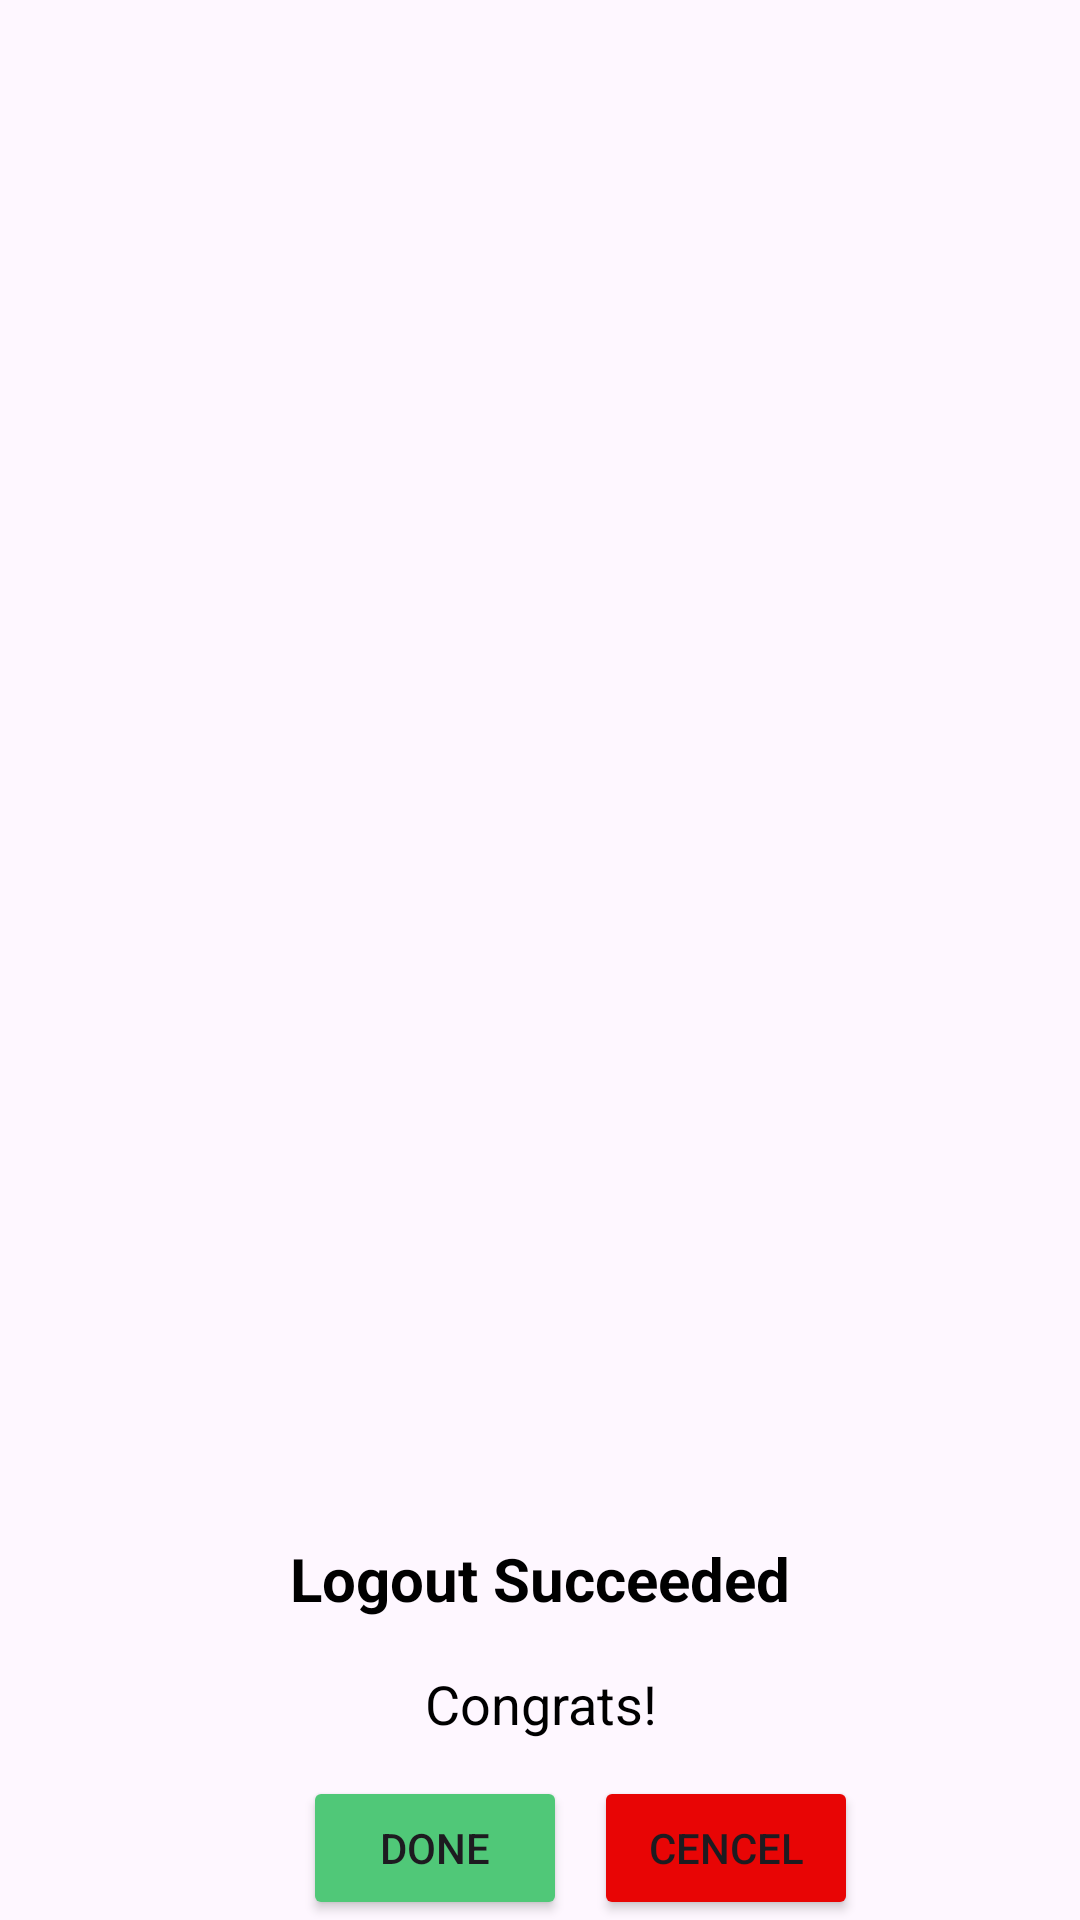

Layout XML and referenced resources for this Android screen:
<!-- AndroidManifest.xml: application theme Theme.FitnessApp -->
<!-- res/layout/success_dialog.xml -->
<?xml version="1.0" encoding="utf-8"?>
<androidx.constraintlayout.widget.ConstraintLayout xmlns:android="http://schemas.android.com/apk/res/android"
    xmlns:app="http://schemas.android.com/apk/res-auto"
    xmlns:tools="http://schemas.android.com/tools"
    android:id="@+id/successConstraintLayout"
    android:layout_width="300dp"
    android:layout_height="wrap_content">
    
    <androidx.constraintlayout.widget.ConstraintLayout
        android:layout_width="300dp"
        android:layout_height="wrap_content"
        android:id="@+id/LayoutDialog"
        android:background="@drawable/custom_bkg"
        app:layout_constraintStart_toStartOf="parent"
        app:layout_constraintEnd_toEndOf="parent"
        app:layout_constraintBottom_toBottomOf="parent">

        <TextView
            android:layout_width="match_parent"
            android:layout_height="wrap_content"
            android:id="@+id/successTitle"
            android:text="Logout Succeeded"
            android:textColor="@color/black"
            android:textSize="20sp"
            android:paddingTop="28dp"
            android:gravity="center_horizontal"
            android:textStyle="bold"
            app:layout_constraintTop_toTopOf="@id/LayoutDialog"/>

        <TextView
            android:layout_width="match_parent"
            android:layout_height="wrap_content"
            android:id="@+id/successDesc"
            android:text="Congrats!"
            android:textColor="@color/black"
            android:layout_marginTop="16dp"
            android:layout_marginEnd="20dp"
            android:layout_marginStart="20dp"
            android:textSize="18sp"
            android:gravity="center_horizontal"
            app:layout_constraintTop_toBottomOf="@id/successTitle"
            app:layout_constraintBottom_toTopOf="@id/successDone"/>

        <Button
            android:id="@+id/successDone"
            android:layout_width="wrap_content"
            android:layout_height="wrap_content"
            android:layout_marginStart="40dp"
            android:layout_marginTop="12dp"
            android:layout_marginEnd="40dp"
            android:backgroundTint="@color/green"
            android:text="Done"
            android:textSize="14sp"
            app:layout_constraintEnd_toEndOf="parent"
            app:layout_constraintHorizontal_bias="0.234"
            app:layout_constraintStart_toStartOf="parent"
            app:layout_constraintTop_toBottomOf="@+id/successDesc" />

        <Button
            android:id="@+id/successCancel"
            android:layout_width="wrap_content"
            android:layout_height="wrap_content"
            android:layout_marginTop="12dp"
            android:layout_marginEnd="44dp"
            android:backgroundTint="@color/red"
            android:text="Cencel"
            android:textSize="14sp"
            app:layout_constraintEnd_toEndOf="parent"
            app:layout_constraintTop_toBottomOf="@+id/successDesc" />

    </androidx.constraintlayout.widget.ConstraintLayout>
    
    <ImageView
        android:layout_width="50dp"
        android:layout_height="50dp"
        android:id="@+id/successImage"
        android:src="@drawable/success_icon"
        android:layout_marginEnd="40dp"
        android:layout_marginStart="40dp"
        app:layout_constraintStart_toStartOf="parent"
        app:layout_constraintEnd_toEndOf="parent"
        app:layout_constraintTop_toTopOf="@id/LayoutDialog"
        app:layout_constraintBottom_toTopOf="@id/LayoutDialog"/>




</androidx.constraintlayout.widget.ConstraintLayout>
<!-- resources referenced by this layout -->
<resources>
  <color name="black">#FF000000</color>
  <color name="green">#50c878</color>
  <color name="red">#E80505</color>
  <style name="Theme.FitnessApp" parent="Base.Theme.FitnessApp" />
  <style name="Base.Theme.FitnessApp" parent="Theme.Material3.DayNight.NoActionBar">
          
          <item name="colorPrimary">@color/lavender</item>
          <item name="colorPrimaryVariant">@color/lavender</item>
          
      </style>
  <color name="lavender">#8692F7</color>
</resources>
